The GitHub repository sakitaka/aiseminar_for_C contains a labelled image folder "data" with 2 categories: can, PET bottle. Examples follow, each with its label.

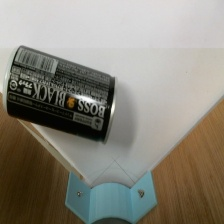
Label: can

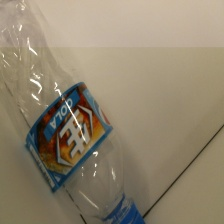
Label: PET bottle

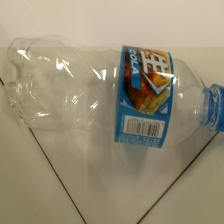
Label: PET bottle

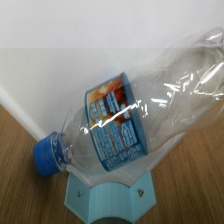
Label: PET bottle

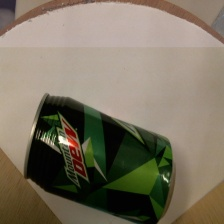
Label: can

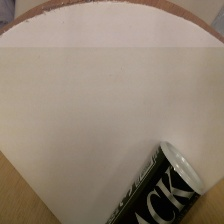
Label: can
